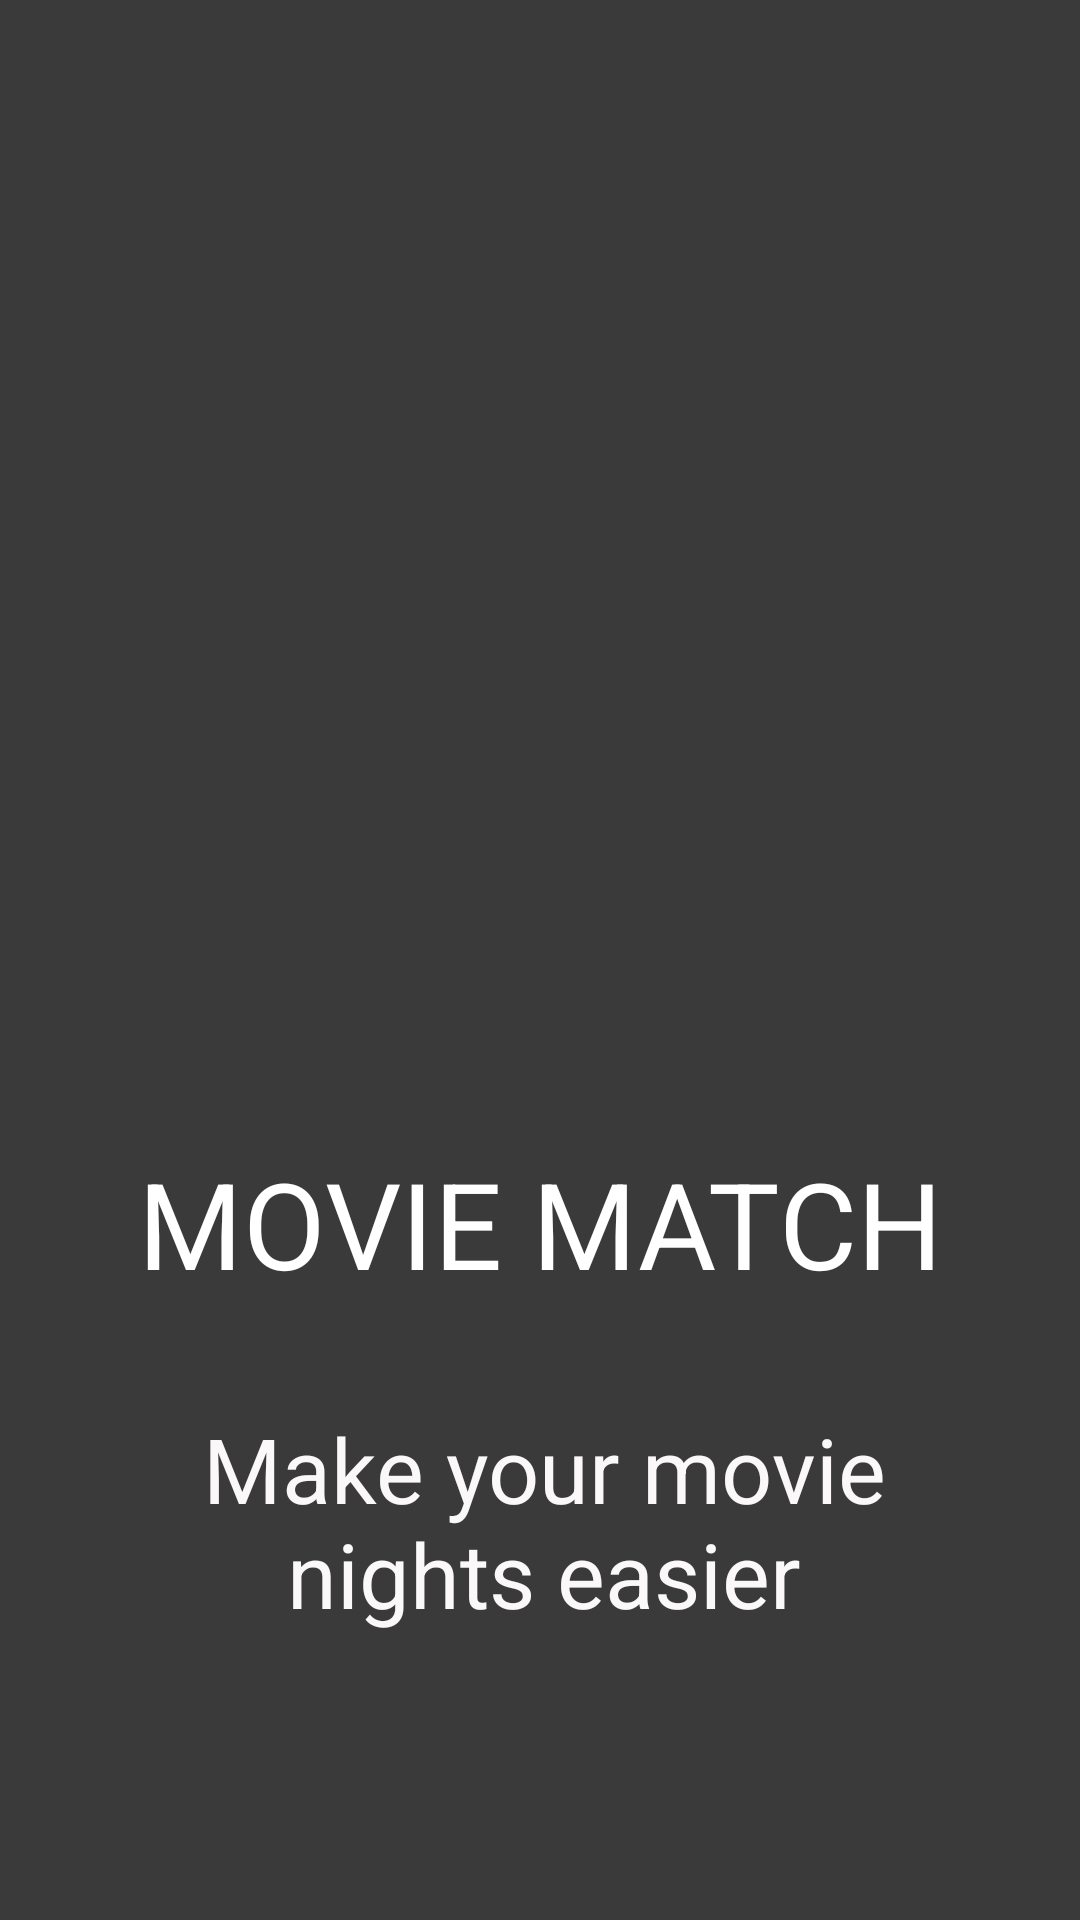

Write the Android layout XML for this screen, with the resource values it uses.
<!-- AndroidManifest.xml: application theme Theme.Semesteroppgave -->
<!-- res/layout/activity_splashscreen.xml -->
<?xml version="1.0" encoding="utf-8"?>
<androidx.constraintlayout.widget.ConstraintLayout xmlns:android="http://schemas.android.com/apk/res/android"
    xmlns:app="http://schemas.android.com/apk/res-auto"
    xmlns:tools="http://schemas.android.com/tools"
    android:layout_width="match_parent"
    android:layout_height="match_parent"
    android:background="#3a3a3a"
    android:orientation="vertical"
    tools:context=".Splashscreen">


    <ImageView
        android:transitionName="logoImage"
        android:id="@+id/imageView"
        android:layout_width="wrap_content"
        android:layout_height="253dp"
        android:layout_marginStart="16dp"
        android:layout_marginTop="28dp"
        android:layout_marginEnd="16dp"
        android:scaleType="centerInside"
        android:src="@drawable/blob4"
        app:layout_constraintEnd_toEndOf="parent"
        app:layout_constraintHorizontal_bias="0.461"
        app:layout_constraintStart_toStartOf="parent"
        app:layout_constraintTop_toTopOf="parent" />

    <TextView
        android:transitionName="logoText"
        android:id="@+id/textView"
        android:layout_width="wrap_content"
        android:layout_height="wrap_content"
        android:layout_marginTop="100dp"
        android:fontFamily="sans-serif"
        android:text="MOVIE MATCH"
        android:textAlignment="center"
        android:textColor="#FFFFFF"
        android:textSize="40sp"
        app:layout_constraintEnd_toEndOf="parent"
        app:layout_constraintStart_toStartOf="parent"
        app:layout_constraintTop_toBottomOf="@+id/imageView" />

    <TextView
        android:id="@+id/textView2"
        android:layout_width="388dp"
        android:layout_height="106dp"
        android:layout_marginStart="2dp"
        android:layout_marginTop="35dp"
        android:layout_marginEnd="2dp"
        android:text="Make your movie                              nights easier"
        android:textAlignment="center"
        android:textColor="#FAF8F8"
        android:textSize="30sp"
        app:layout_constraintEnd_toEndOf="parent"
        app:layout_constraintHorizontal_bias="0.473"
        app:layout_constraintStart_toStartOf="parent"
        app:layout_constraintTop_toBottomOf="@+id/textView" />


</androidx.constraintlayout.widget.ConstraintLayout>
<!-- resources referenced by this layout -->
<resources>
  <style name="Theme.Semesteroppgave" parent="Theme.MaterialComponents.DayNight.DarkActionBar">
          
          <item name="colorPrimary">@color/purple_500</item>
          <item name="colorPrimaryVariant">@color/purple_700</item>
          <item name="colorOnPrimary">@color/white</item>
          
          <item name="colorSecondary">@color/teal_200</item>
          <item name="colorSecondaryVariant">@color/teal_700</item>
          <item name="colorOnSecondary">@color/black</item>
          
          <item name="android:statusBarColor" tools:targetApi="l">?attr/colorPrimaryVariant</item>
          
      </style>
  <!-- not gathered from this repository: default colours our renderer supplied (Android Studio template values) -->
  <color name="purple_500">#FF6200EE</color>
  <color name="purple_700">#FF3700B3</color>
  <color name="teal_200">#FF03DAC5</color>
  <color name="teal_700">#FF018786</color>
  <color name="black">#FF000000</color>
  <color name="white">#FFFFFFFF</color>
</resources>
